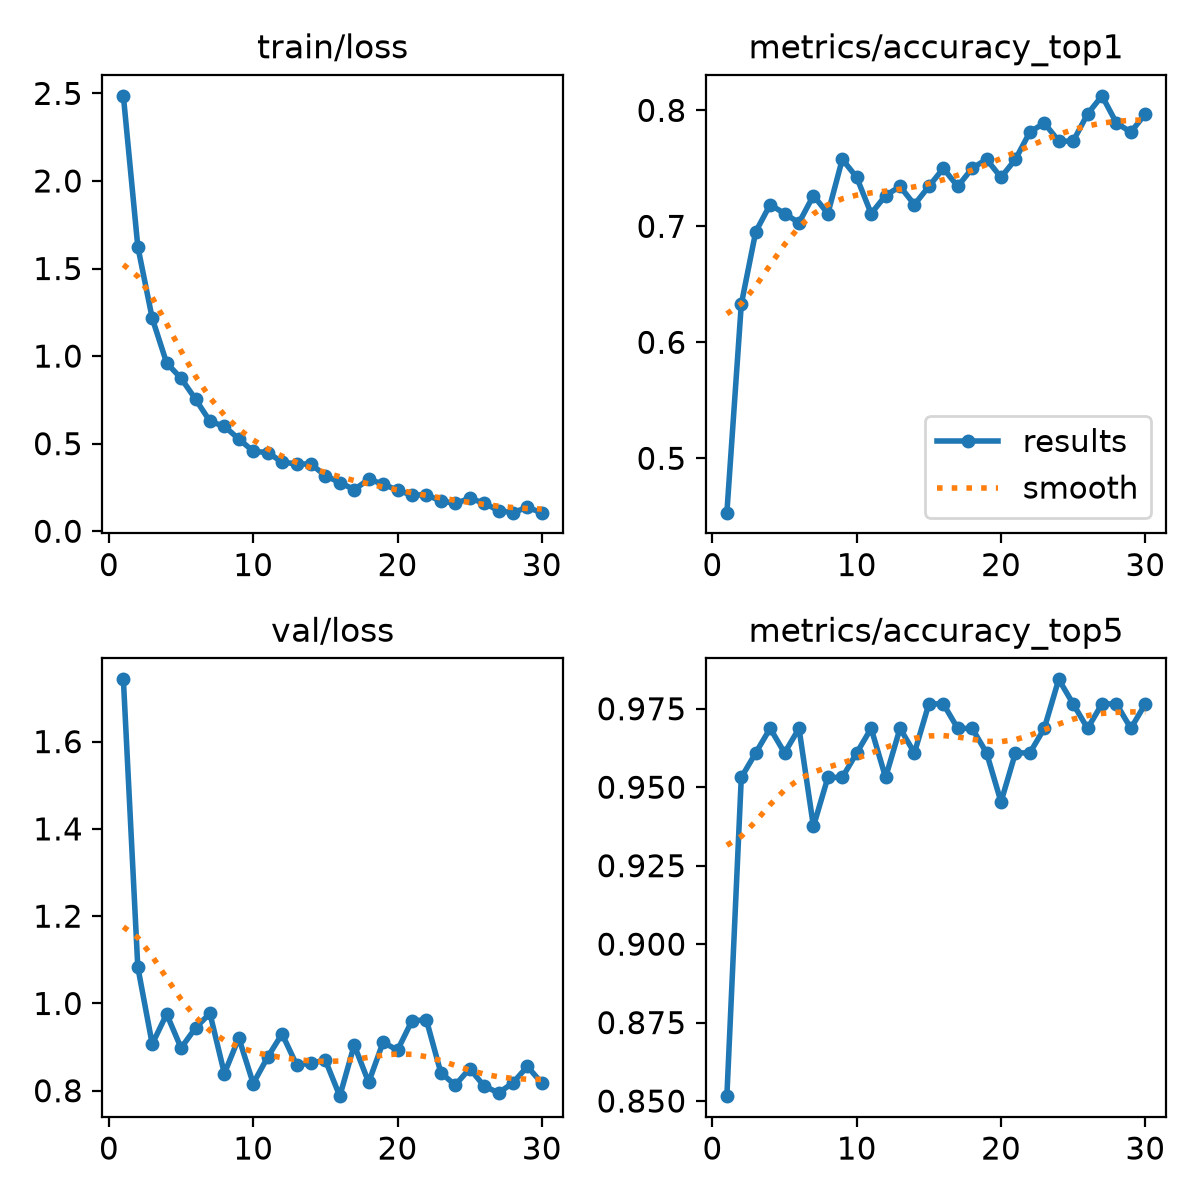

The table this chart was drawn from, first rows:
epoch, time, train/loss, metrics/accuracy_top1, metrics/accuracy_top5, val/loss, lr/pg0, lr/pg1, lr/pg2
1, 16.86, 2.486, 0.4531, 0.8516, 1.743, 0.0002355, 0.0002355, 0.0002355
2, 34.15, 1.626, 0.6328, 0.9531, 1.084, 0.0004578, 0.0004578, 0.0004578
3, 51.4, 1.216, 0.6953, 0.9609, 0.9069, 0.0006645, 0.0006645, 0.0006645
4, 68.55, 0.9606, 0.7188, 0.9688, 0.9758, 0.0006433, 0.0006433, 0.0006433
5, 85.91, 0.8734, 0.7109, 0.9609, 0.8979, 0.0006198, 0.0006198, 0.0006198
6, 103.2, 0.7542, 0.7031, 0.9688, 0.9439, 0.0005962, 0.0005962, 0.0005962
7, 120, 0.6277, 0.7266, 0.9375, 0.9772, 0.0005726, 0.0005726, 0.0005726
8, 137, 0.599, 0.7109, 0.9531, 0.8393, 0.0005491, 0.0005491, 0.0005491
9, 153.9, 0.527, 0.7578, 0.9531, 0.9211, 0.0005255, 0.0005255, 0.0005255
10, 171.2, 0.4566, 0.7422, 0.9609, 0.8165, 0.0005019, 0.0005019, 0.0005019
11, 188.3, 0.4491, 0.7109, 0.9688, 0.8769, 0.0004784, 0.0004784, 0.0004784
12, 205.2, 0.3952, 0.7266, 0.9531, 0.9303, 0.0004548, 0.0004548, 0.0004548
13, 222.1, 0.3841, 0.7344, 0.9688, 0.8596, 0.0004313, 0.0004313, 0.0004313
14, 239, 0.3837, 0.7188, 0.9609, 0.8628, 0.0004077, 0.0004077, 0.0004077
15, 255.9, 0.3173, 0.7344, 0.9766, 0.8699, 0.0003841, 0.0003841, 0.0003841
16, 273.4, 0.2779, 0.75, 0.9766, 0.7875, 0.0003606, 0.0003606, 0.0003606
17, 290.6, 0.2381, 0.7344, 0.9688, 0.9047, 0.000337, 0.000337, 0.000337
18, 307.6, 0.2958, 0.75, 0.9688, 0.8192, 0.0003134, 0.0003134, 0.0003134
19, 324.5, 0.27, 0.7578, 0.9609, 0.9111, 0.0002899, 0.0002899, 0.0002899
20, 341.5, 0.2336, 0.7422, 0.9453, 0.8929, 0.0002663, 0.0002663, 0.0002663
21, 385.9, 0.2065, 0.7578, 0.9609, 0.9602, 0.0002428, 0.0002428, 0.0002428
22, 403.1, 0.2084, 0.7812, 0.9609, 0.9625, 0.0002192, 0.0002192, 0.0002192
23, 420.3, 0.1726, 0.7891, 0.9688, 0.8416, 0.0001956, 0.0001956, 0.0001956
24, 437.7, 0.1592, 0.7734, 0.9844, 0.8127, 0.0001721, 0.0001721, 0.0001721
25, 455, 0.1873, 0.7734, 0.9766, 0.8508, 0.0001485, 0.0001485, 0.0001485
26, 471.9, 0.1617, 0.7969, 0.9688, 0.811, 0.000125, 0.000125, 0.000125
27, 489.2, 0.1174, 0.8125, 0.9766, 0.795, 0.0001014, 0.0001014, 0.0001014
28, 506.6, 0.1069, 0.7891, 0.9766, 0.818, 7.7826e-05, 7.7826e-05, 7.7826e-05
29, 523.8, 0.1362, 0.7812, 0.9688, 0.8557, 5.4264e-05, 5.4264e-05, 5.4264e-05
30, 540.7, 0.1061, 0.7969, 0.9766, 0.8174, 3.0702e-05, 3.0702e-05, 3.0702e-05
